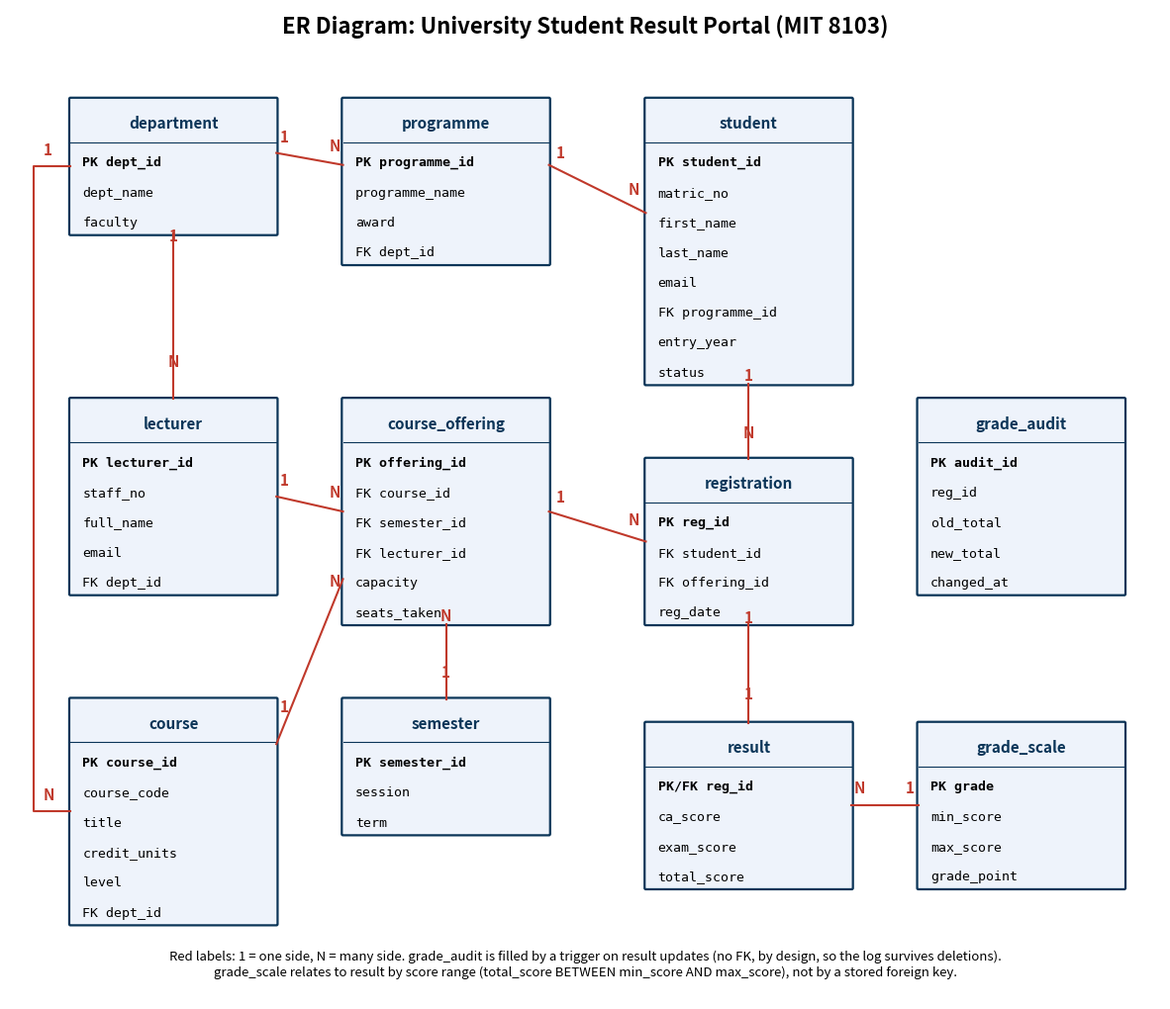

Reproduce this figure in Python.
"""Draws the ER diagram (simplified crow's-foot notation) to er_diagram.png"""
import matplotlib
matplotlib.use("Agg")
import matplotlib.pyplot as plt
from matplotlib.patches import FancyBboxPatch

# name: (x, top_y, attributes)
E = {
 "department":      (1.0, 15.0, ["PK dept_id","dept_name","faculty"]),
 "programme":       (5.5, 15.0, ["PK programme_id","programme_name","award","FK dept_id"]),
 "student":         (10.5, 15.0, ["PK student_id","matric_no","first_name","last_name","email","FK programme_id","entry_year","status"]),
 "lecturer":        (1.0, 10.0, ["PK lecturer_id","staff_no","full_name","email","FK dept_id"]),
 "course_offering": (5.5, 10.0, ["PK offering_id","FK course_id","FK semester_id","FK lecturer_id","capacity","seats_taken"]),
 "registration":    (10.5, 9.0, ["PK reg_id","FK student_id","FK offering_id","reg_date"]),
 "course":          (1.0, 5.0, ["PK course_id","course_code","title","credit_units","level","FK dept_id"]),
 "semester":        (5.5, 5.0, ["PK semester_id","session","term"]),
 "result":          (10.5, 4.6, ["PK/FK reg_id","ca_score","exam_score","total_score"]),
 "grade_scale":     (15.0, 4.6, ["PK grade","min_score","max_score","grade_point"]),
 "grade_audit":     (15.0, 10.0, ["PK audit_id","reg_id","old_total","new_total","changed_at"]),
}
W, ROW = 3.4, 0.5
fig, ax = plt.subplots(figsize=(15, 13)); ax.set_xlim(0, 19); ax.set_ylim(0, 16.5); ax.axis("off")
box = {}
for n,(x,top,f) in E.items():
    h = ROW*(len(f)+1)+0.25
    ax.add_patch(FancyBboxPatch((x,top-h),W,h,boxstyle="round,pad=0.02",fc="#eef3fb",ec="#0b3558",lw=1.6))
    ax.text(x+W/2,top-0.4,n,ha="center",va="center",fontweight="bold",color="#0b3558",fontsize=11)
    ax.plot([x,x+W],[top-0.72,top-0.72],color="#0b3558",lw=0.8)
    for i,a in enumerate(f):
        ax.text(x+0.2,top-1.05-ROW*i,a,fontsize=9.5,family="monospace",va="center",
                fontweight="bold" if a.startswith("PK") else "normal")
    box[n]=(x,top-h,W,h)
def pt(n,side,frac=0.5):
    x,y,w,h=box[n]
    return {"l":(x,y+h*frac),"r":(x+w,y+h*frac),"t":(x+w*frac,y+h),"b":(x+w*frac,y)}[side]
def line(p,q,one,many,r1=0.12,r2=0.88):
    ax.plot([p[0],q[0]],[p[1],q[1]],color="#c0392b",lw=1.5)
    for r,t in ((r1,one),(r2,many)):
        ax.text(p[0]+(q[0]-p[0])*r,p[1]+(q[1]-p[1])*r+0.22,t,color="#c0392b",fontweight="bold",ha="center",fontsize=11)
line(pt("department","r",0.6),pt("programme","l",0.6),"1","N")
line(pt("programme","r",0.6),pt("student","l",0.6),"1","N")
line(pt("department","b",0.5),pt("lecturer","t",0.5),"1","N")
line(pt("lecturer","r",0.5),pt("course_offering","l",0.5),"1","N")
line(pt("course","r",0.8),pt("course_offering","l",0.2),"1","N")
line(pt("semester","t",0.5),pt("course_offering","b",0.5),"1","N")
line(pt("course_offering","r",0.5),pt("registration","l",0.5),"1","N")
line(pt("student","b",0.5),pt("registration","t",0.5),"1","N")
line(pt("registration","b",0.5),pt("result","t",0.5),"1","1")
line(pt("grade_scale","l",0.5),pt("result","r",0.5),"1","N")
# department -> course along the left margin
x0=0.4; d=pt("department","l",0.5); c=pt("course","l",0.5)
ax.plot([d[0],x0,x0,c[0]],[d[1],d[1],c[1],c[1]],color="#c0392b",lw=1.5)
ax.text(x0+0.15,d[1]+0.2,"1",color="#c0392b",fontweight="bold",fontsize=11)
ax.text(x0+0.15,c[1]+0.2,"N",color="#c0392b",fontweight="bold",fontsize=11)
ax.text(9.5,16.1,"ER Diagram: University Student Result Portal (MIT 8103)",ha="center",fontsize=16,fontweight="bold")
ax.text(9.5,0.4,"Red labels: 1 = one side, N = many side. grade_audit is filled by a trigger on result updates (no FK, by design, so the log survives deletions).\n"
        "grade_scale relates to result by score range (total_score BETWEEN min_score AND max_score), not by a stored foreign key.",
        ha="center",fontsize=9.5)
plt.savefig("er_diagram.png",dpi=120,bbox_inches="tight")
